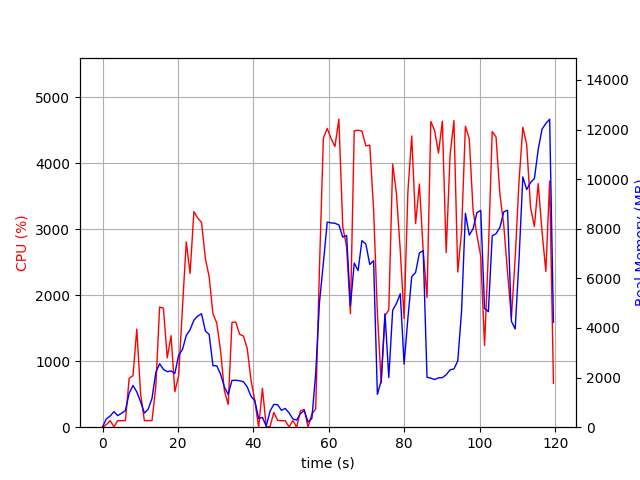

Source data for this figure (header and first rows):
elapsed_time, nproc, cpu, mem_real, mem_virtual
4.1961669921875e-05, 1, 0.0, 10.77, 3188
1.008, 2, 38.7, 337.7, 968.2
2.018, 2, 99.0, 450.2, 1094
3.028, 3, 5.0, 627.4, 2324
4.038, 2, 100.1, 467.1, 1821
5.047, 2, 99.1, 563.8, 1879
6.057, 2, 100.0, 667.3, 2041
7.066, 4, 743.7, 1373, 3743
8.074, 6, 781.5, 1683, 5220
9.082, 4, 1487, 1424, 3639
10.09, 3, 503.0, 1025, 3190
11.1, 2, 99.2, 569.3, 1972
12.11, 2, 100.2, 730.6, 2176
13.11, 3, 100.2, 1163, 3135
14.12, 4, 617.5, 2204, 4923
15.13, 4, 1822, 2559, 5077
16.14, 4, 1803, 2331, 5073
17.15, 4, 1050, 2239, 5242
18.16, 4, 1387, 2269, 5716
19.17, 4, 537.8, 2168, 5861
20.18, 5, 777.2, 2903, 7369
21.19, 5, 1812, 3132, 7411
22.2, 5, 2808, 3699, 8014
23.21, 5, 2330, 3933, 8191
24.22, 5, 3266, 4314, 8459
25.23, 5, 3171, 4483, 8602
26.25, 5, 3104, 4573, 8962
27.26, 4, 2560, 3882, 8212
28.27, 4, 2277, 3743, 8654
29.28, 3, 1718, 2480, 6186
30.29, 3, 1579, 2476, 6290
31.3, 3, 1158, 2137, 6447
32.3, 3, 552.4, 1625, 6535
33.31, 2, 344.6, 1316, 3745
34.32, 2, 1589, 1887, 3912
35.33, 2, 1593, 1893, 3932
36.34, 2, 1408, 1873, 3932
37.35, 2, 1381, 1834, 3952
38.36, 2, 1193, 1622, 3986
39.37, 2, 713.6, 1242, 3986
40.38, 2, 397.7, 1069, 3986
41.39, 2, 1.0, 351.5, 2057
42.39, 2, 590.3, 393.5, 1700
43.4, 2, 3.0, 44.77, 151.4
44.41, 4, 11.9, 647.1, 2270
45.42, 4, 223.4, 919.7, 2681
46.43, 4, 102.2, 906.5, 2557
47.43, 3, 99.2, 680.3, 2020
48.44, 3, 98.3, 754.7, 2132
49.45, 5, 4.0, 579.2, 2396
50.46, 3, 100.1, 335.6, 1544
51.47, 3, 2.0, 282.9, 1500
52.48, 4, 247.8, 553.7, 2136
53.49, 5, 270.0, 668.6, 2450
54.49, 3, 1.0, 208, 1441
55.5, 1, 201.5, 352, 4198
56.51, 1, 274.5, 2153, 10237
57.52, 1, 2425, 5034, 14335
58.55, 1, 4385, 6627, 14383
59.57, 1, 4529, 8271, 20565
... 59 more rows
